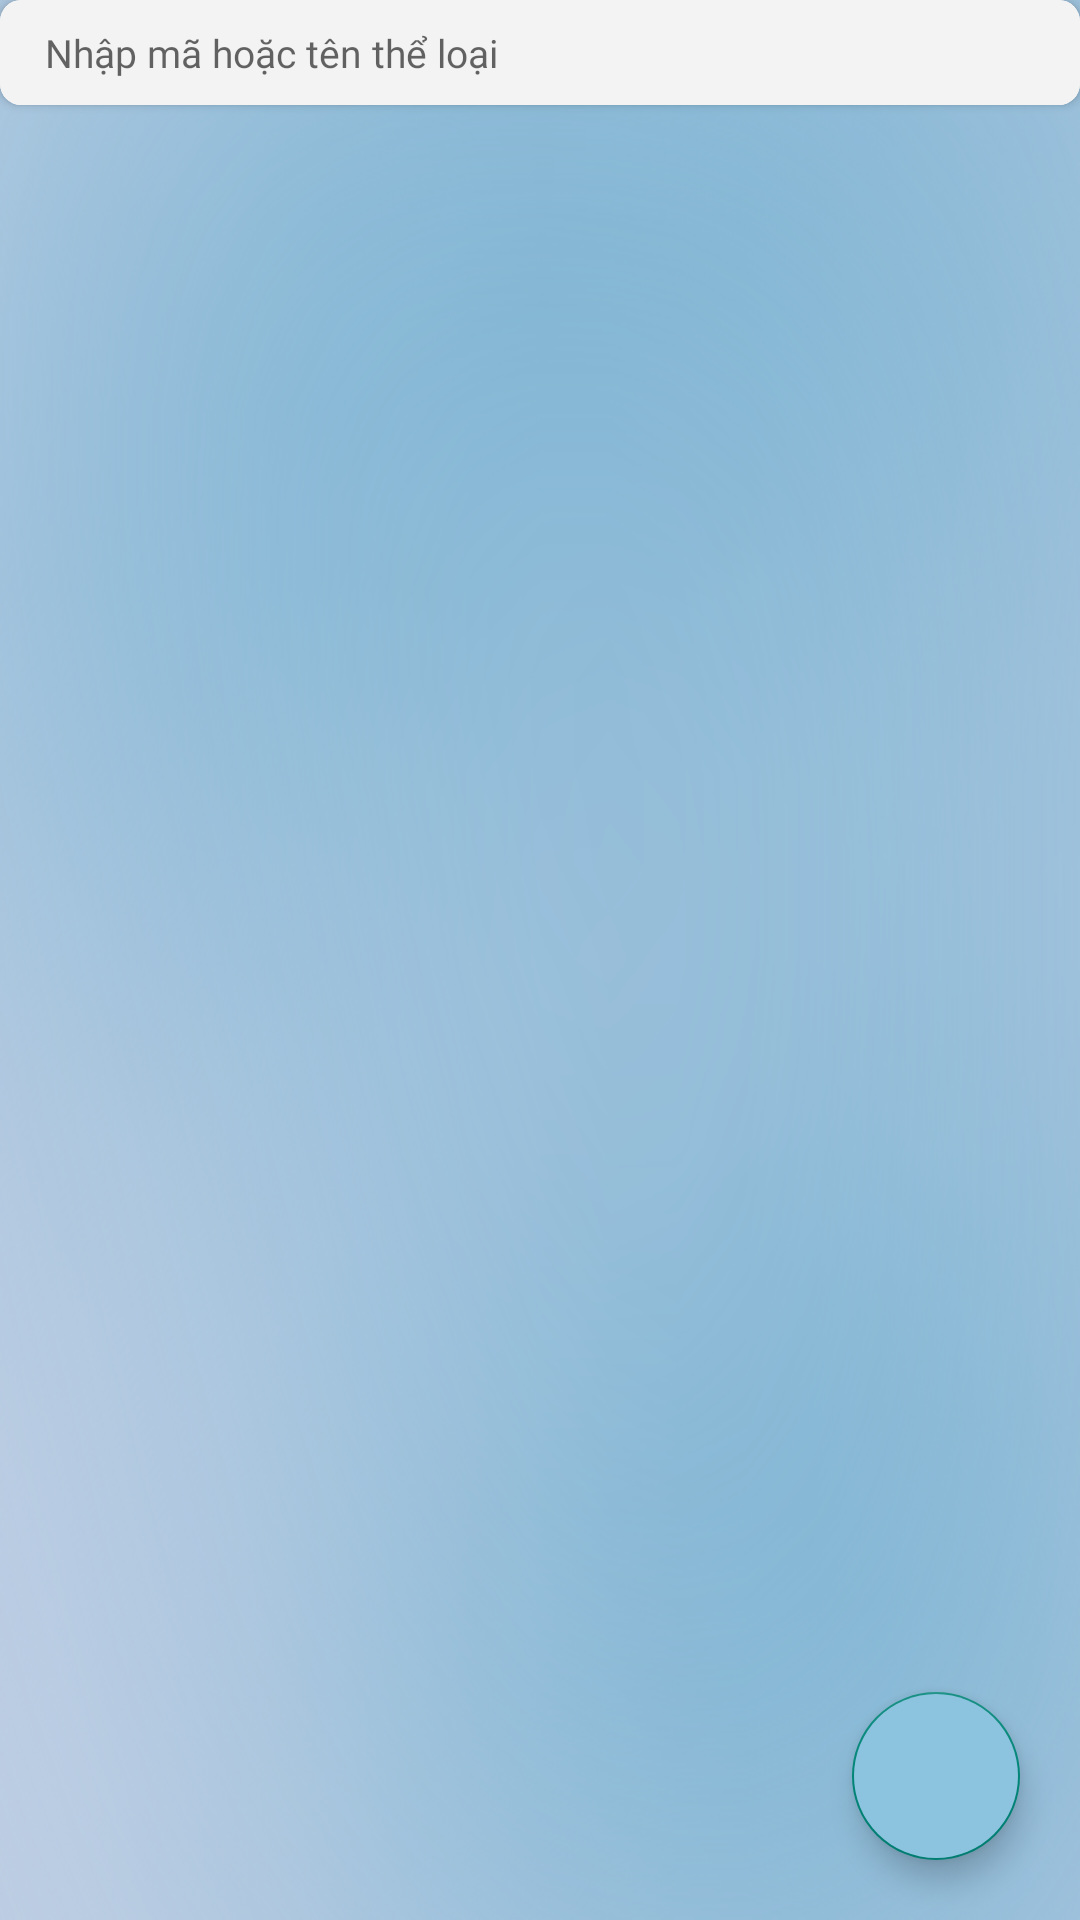

Produce the Android XML layout that renders to this screen, including the resource entries it uses.
<!-- AndroidManifest.xml: application theme Theme.Book_Market -->
<!-- res/layout/fragment_quan_ly_the_loai.xml -->
<?xml version="1.0" encoding="utf-8"?>
<RelativeLayout xmlns:android="http://schemas.android.com/apk/res/android"
    android:layout_width="match_parent"
    android:layout_height="match_parent"
    xmlns:app="http://schemas.android.com/apk/res-auto"
    android:layout_margin="5dp"
    android:background="@drawable/backgroundinapp"
    >

    <LinearLayout
        android:orientation="vertical"
        android:layout_width="match_parent"
        android:layout_height="match_parent"
        >

        <androidx.cardview.widget.CardView
            app:cardCornerRadius="7dp"
            android:layout_marginBottom="5dp"
            android:layout_width="match_parent"
            android:layout_height="wrap_content"
            >
            <LinearLayout
                android:background="#F3F3F3"
                android:orientation="horizontal"
                android:layout_width="match_parent"
                android:layout_height="35dp"
                >
                <LinearLayout
                    android:gravity="center"
                    android:layout_width="match_parent"
                    android:layout_height="match_parent"
                    >
                    <ImageView
                        android:layout_marginLeft="10dp"
                        android:src="@drawable/ic_search"
                        android:layout_width="wrap_content"
                        android:layout_height="match_parent"
                        />
                    <EditText
                        android:fontFamily="@font/open_sans_regular"
                        android:id="@+id/ed_timkiem"
                        android:textSize="13sp"
                        android:padding="5dp"
                        android:background="@null"
                        android:hint="Nhập mã hoặc tên thể loại"
                        android:layout_width="0dp"
                        android:layout_weight="5"
                        android:layout_height="wrap_content"
                        />
                </LinearLayout>
            </LinearLayout>
        </androidx.cardview.widget.CardView>

        <androidx.recyclerview.widget.RecyclerView
            android:id="@+id/recyclerTheLoai"
            android:scrollbars="none"
            android:layout_width="match_parent"
            android:layout_height="match_parent"
            />
    </LinearLayout>

    <com.google.android.material.floatingactionbutton.FloatingActionButton
        android:id="@+id/floatAdd"
        android:layout_width="wrap_content"
        android:layout_height="wrap_content"
        android:src="@drawable/add"
        android:layout_alignParentEnd="true"
        android:layout_alignParentBottom="true"
        android:layout_margin="20dp"
        android:backgroundTint="@color/anakiwa"
        />

</RelativeLayout>
<!-- resources referenced by this layout -->
<resources>
  <color name="anakiwa">#8CC4DF</color>
  <!-- drawable backgroundinapp: png bitmap (drawable, 198987 bytes) -->
  <style name="Theme.Book_Market" parent="Base.Theme.Book_Market" />
  <style name="Base.Theme.Book_Market" parent="Theme.AppCompat.DayNight.NoActionBar">
          
          
      </style>
</resources>
